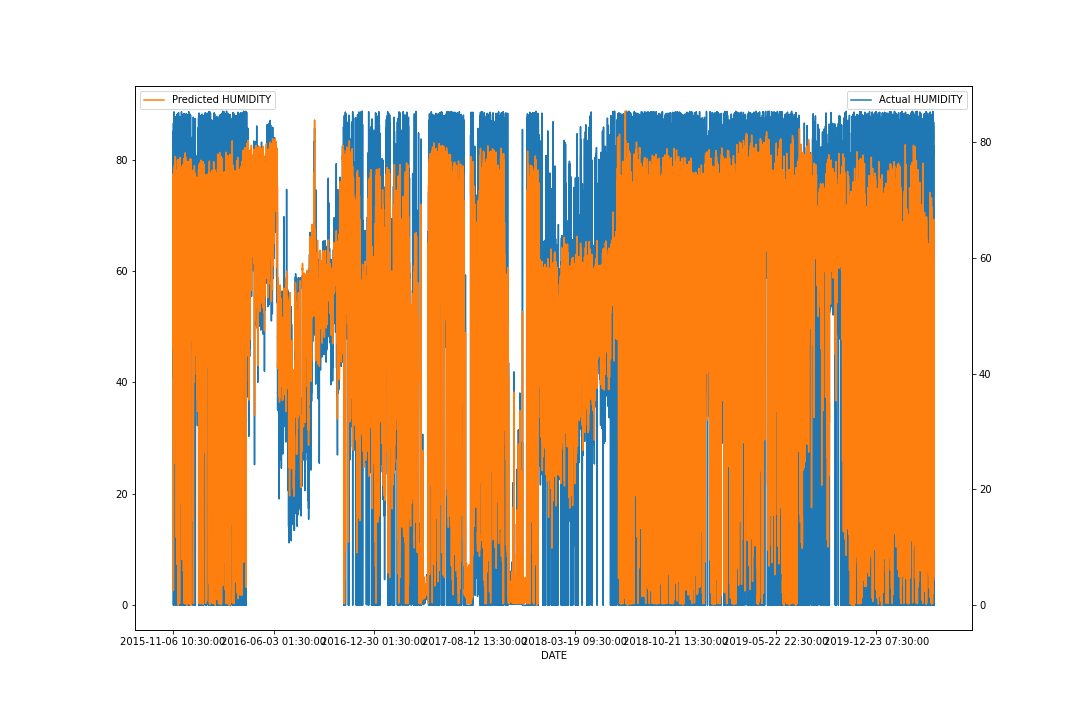

Data behind this chart, as committed beside it:
DATETIME, ACTUAL, PREDICTED, % ERROR
2015-11-06 10:30:00, 60.1, 58.98, -1.868
2015-11-06 11:30:00, 49.6, 56.07, 13.05
2015-11-06 12:30:00, 45.6, 47.16, 3.43
2015-11-06 13:30:00, 44.9, 45.59, 1.543
2015-11-06 14:30:00, 45.55, 44.64, -1.993
2015-11-06 15:30:00, 47.93, 49.65, 3.581
2015-11-06 16:30:00, 54.0, 50.53, -6.426
2015-11-06 17:30:00, 59.77, 60.65, 1.472
2015-11-06 18:30:00, 66.07, 66.92, 1.288
2015-11-06 19:30:00, 68.47, 72.32, 5.624
2015-11-06 20:30:00, 72.43, 73.53, 1.518
2015-11-06 21:30:00, 75.87, 74.47, -1.835
2015-11-06 22:30:00, 78.45, 73.7, -6.056
2015-11-06 23:30:00, 85.0, 71.15, -16.29
2015-11-07 00:30:00, 0.0, 66.88, inf
2015-11-07 01:30:00, 0.0, 8.18, inf
2015-11-07 02:30:00, 0.0, 5.795, inf
2015-11-07 03:30:00, 0.0, 2.631, inf
2015-11-07 04:30:00, 0.0, 2.55, inf
2015-11-07 05:30:00, 0.0, 9.327, inf
2015-11-07 06:30:00, 86.53, 28.95, -66.55
2015-11-07 07:30:00, 72.65, 74.5, 2.543
2015-11-07 08:30:00, 64.15, 66.63, 3.86
2015-11-07 09:30:00, 54.3, 57.99, 6.787
2015-11-07 10:30:00, 52.8, 50.82, -3.749
2015-11-07 11:30:00, 48.0, 50.33, 4.861
2015-11-07 12:30:00, 45.95, 46.19, 0.5187
2015-11-07 13:30:00, 43.2, 46.39, 7.383
2015-11-07 14:30:00, 40.85, 45.64, 11.73
2015-11-07 15:30:00, 45.4, 44.19, -2.657
2015-11-07 16:30:00, 53.47, 50.71, -5.149
2015-11-07 17:30:00, 55.75, 57.84, 3.753
2015-11-07 18:30:00, 65.47, 63.72, -2.672
2015-11-07 19:30:00, 68.73, 70.09, 1.972
2015-11-07 20:30:00, 70.8, 72.95, 3.03
2015-11-07 21:30:00, 74.27, 73.83, -0.5816
2015-11-07 22:30:00, 75.25, 73.42, -2.436
2015-11-07 23:30:00, 78.4, 70.99, -9.456
2015-11-08 00:30:00, 80.6, 68.16, -15.44
2015-11-08 01:30:00, 82.35, 66.32, -19.47
2015-11-08 02:30:00, 84.55, 66.13, -21.78
2015-11-08 03:30:00, 0.0, 67.77, inf
2015-11-08 04:30:00, 0.0, 24.49, inf
2015-11-08 05:30:00, 88.55, 30.88, -65.12
2015-11-08 06:30:00, 88.57, 70.22, -20.71
2015-11-08 07:30:00, 77.25, 73.36, -5.031
2015-11-08 08:30:00, 66.8, 69.61, 4.209
2015-11-08 09:30:00, 58.75, 61.75, 5.112
2015-11-08 10:30:00, 55.85, 55.11, -1.318
2015-11-08 11:30:00, 49.25, 53.9, 9.44
2015-11-08 12:30:00, 45.6, 48.36, 6.058
2015-11-08 13:30:00, 43.1, 46.03, 6.788
2015-11-08 14:30:00, 43.05, 44.63, 3.668
2015-11-08 15:30:00, 42.8, 46.02, 7.512
2015-11-08 16:30:00, 51.83, 45.59, -12.05
2015-11-08 17:30:00, 57.67, 53.58, -7.09
2015-11-08 18:30:00, 62.23, 61.9, -0.534
2015-11-08 19:30:00, 69.07, 67.24, -2.646
2015-11-08 20:30:00, 69.0, 73.15, 6.022
2015-11-08 21:30:00, 75.0, 73.52, -1.967
... 37,806 more rows
